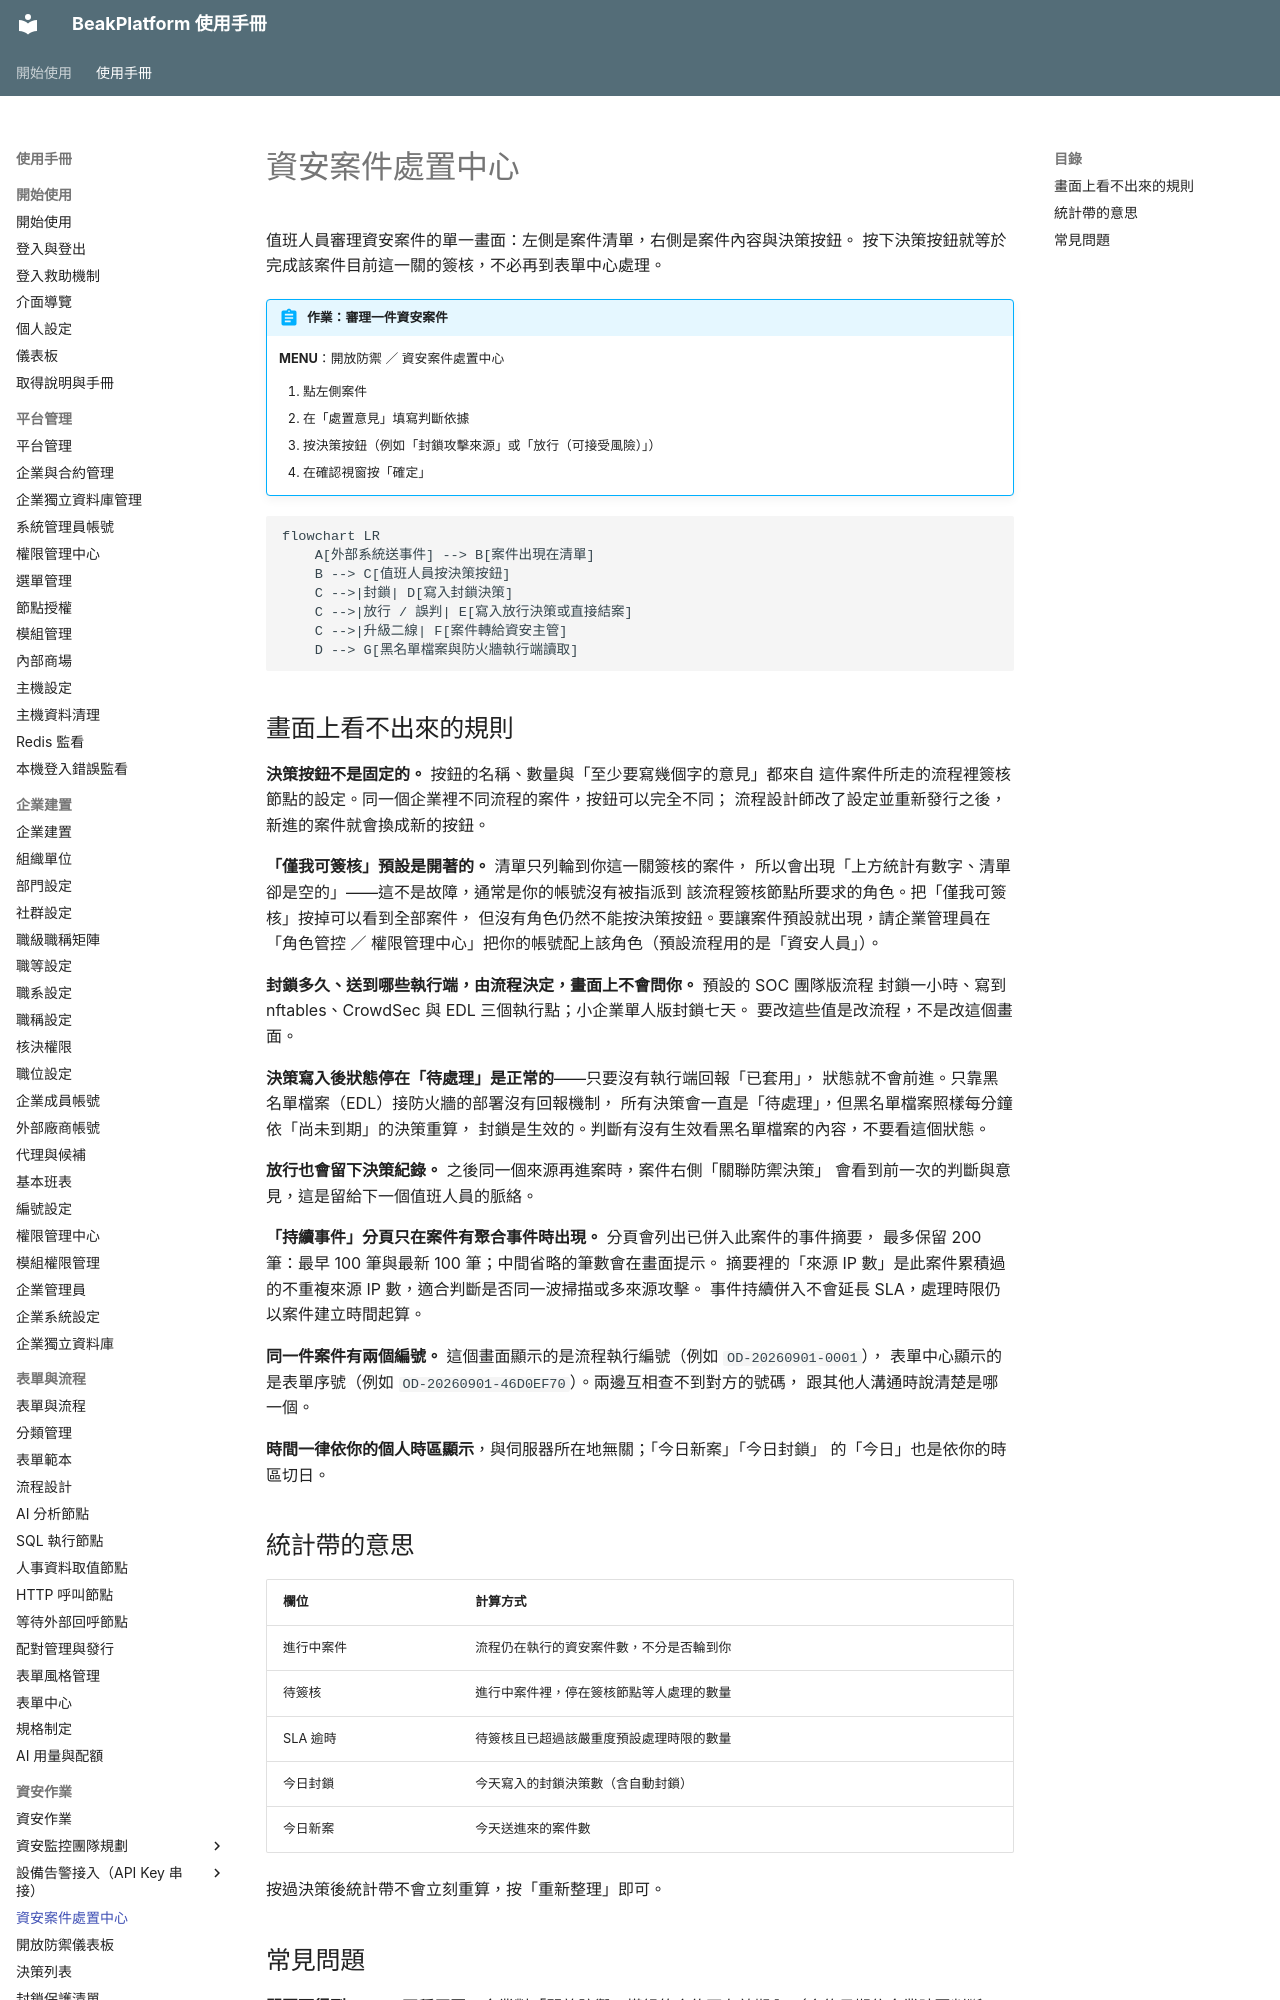

repository: ethan-beakmask/BeakPlatform · page: manual/05_security_ops/security_cases.html · generator: mkdocs

---
title: 資安案件處置中心
audience: EMPLOYEE
order: 10
nav_menu: open_defense.security_cases
requires:
  - manual/09_from_zero/02_build_it
produces:
  - 案件處置紀錄
  - 封鎖決策紀錄
covers:
  - modules/open_defense/api/security_cases.py
  - modules/open_defense/api/decisions.py
  - modules/open_defense/web/__init__.py
  - modules/open_defense/templates/modules/open_defense/security_cases.html
  - modules/open_defense/static/modules/open_defense/js/sc-cases.js
  - modules/open_defense/static/modules/open_defense/css/sc-cases.css
  - modules/form_workflow/services/node_handlers/formadapter_handler.py
  - modules/form_workflow/services/node_handlers/decision_writer_handler.py
---

# 資安案件處置中心

值班人員審理資安案件的單一畫面：左側是案件清單，右側是案件內容與決策按鈕。
按下決策按鈕就等於完成該案件目前這一關的簽核，不必再到表單中心處理。

!!! abstract "作業：審理一件資安案件"
    **MENU**：開放防禦 ／ 資安案件處置中心

    1. 點左側案件
    2. 在「處置意見」填寫判斷依據
    3. 按決策按鈕（例如「封鎖攻擊來源」或「放行（可接受風險）」）
    4. 在確認視窗按「確定」

```mermaid
flowchart LR
    A[外部系統送事件] --> B[案件出現在清單]
    B --> C[值班人員按決策按鈕]
    C -->|封鎖| D[寫入封鎖決策]
    C -->|放行 / 誤判| E[寫入放行決策或直接結案]
    C -->|升級二線| F[案件轉給資安主管]
    D --> G[黑名單檔案與防火牆執行端讀取]
```
